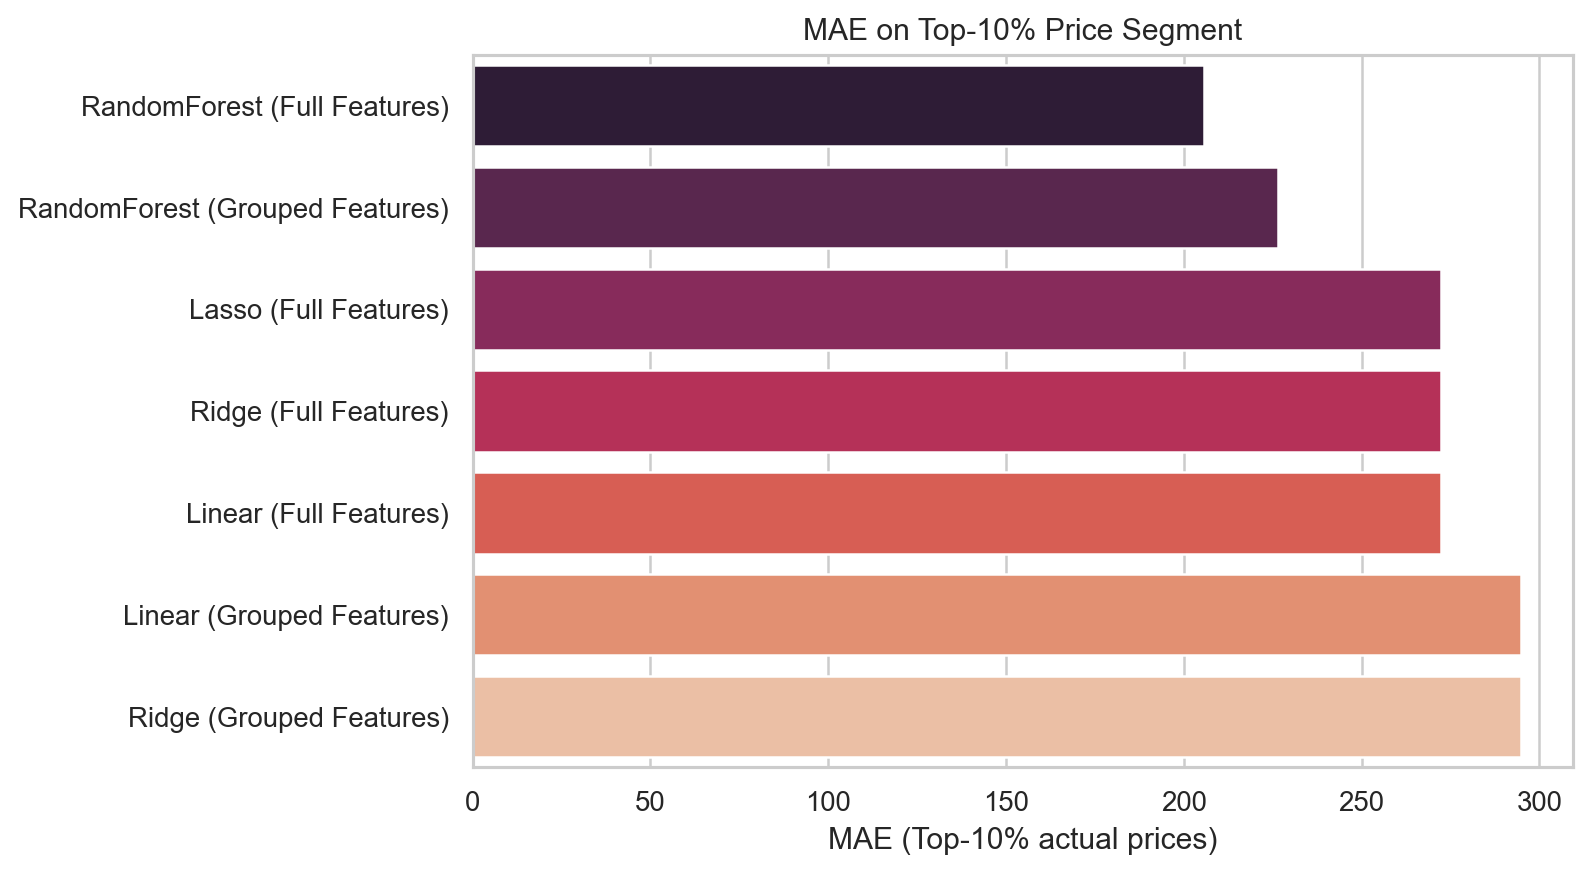

Data behind this chart, as committed beside it:
Model, HighPrice_MAE
Linear (Full Features), 272.4
Ridge (Full Features), 272.4
Lasso (Full Features), 272.3
RandomForest (Full Features), 205.8
Linear (Grouped Features), 294.8
Ridge (Grouped Features), 294.8
RandomForest (Grouped Features), 226.5
